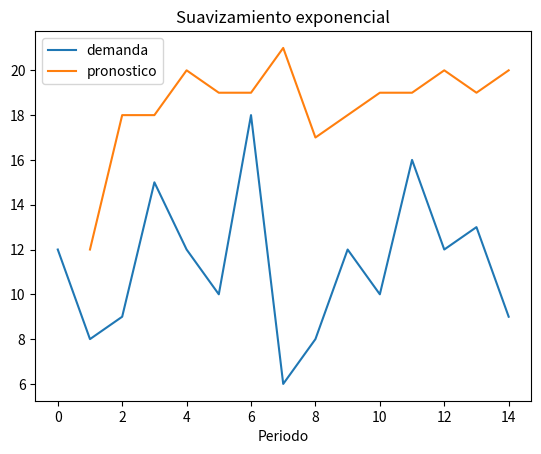

Write the Python code that produced this figure.
import matplotlib.pyplot
import numpy as np
# creo que es tampoco sirve pero no me acuerdo porque
# definimos una time series
ts = [12, 8, 9, 15, 12, 10, 18, 6, 8, 12, 10, 16, 12, 13, 9]
# definimos alfa
alpha = 0.3
# el primer valor del pronostico no existe

f = [np.nan, ts[0]]
f2 = [np.nan, ts[0]]

for t in range(1, len(ts) - 1):
    f2.append(f[-1] + alpha * (ts[t] + f[-1]))
# segundo pronostico es el primer valor en la ts
f.append(ts[0])
# se agregan los calculos
# for t in range(1, len(ts)-1):
#	f.append((1-alpha)*f[-1]+alpha*ts[t])
# se pasa a dataframe
import pandas as pd

# dic = {"demanda":ts,"pronostico":f}
dic2 = {"demanda": ts, "pronostico": f2}
# print(dic)
print(dic2)
results2 = pd.DataFrame.from_dict(dic2).round(0)
# results = pd.DataFrame.from_dict(dic).round(0)
# results.index.name = 'Periodo'
# results["error"] = results["demanda"] - results["pronostico"]
results2.index.name = 'Periodo'
results2["error"] = results2["demanda"] - results2["pronostico"]

# imprimir el df
# print(results)
print(results2)
# plotear los resultados
# results[["demanda", "pronostico"]].plot(title="Suavizamiento exponencial")
results2[["demanda", "pronostico"]].plot(title="Suavizamiento exponencial")

# obtener el MAEP mean absolute error percentage
# maep = abs(results["error"]).sum()/(results["demanda"].sum())
maep = abs(results2["error"]).sum() / (results2["demanda"].sum())
print("Mae: ", int(maep * 100), "%")
